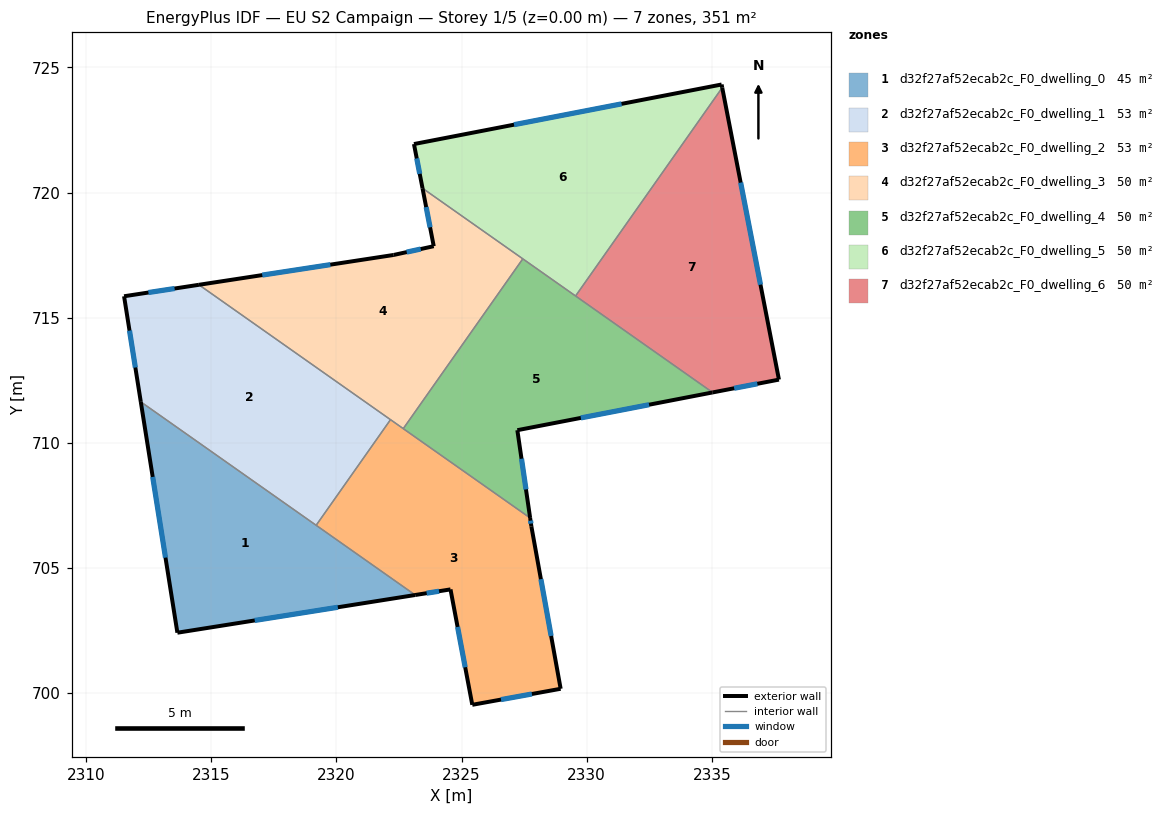
=== STOREY PLAN SPEC (per zone: floor XY polygon, exterior-wall plan segments, windows/doors) ===
zone 1: d32f27af52ecab2c_F0_dwelling_0  (44.9 m²)
  floor: (2323.15, 703.93) (2313.65, 702.42) (2312.19, 711.64)
  exterior wall: (2312.19, 711.64) – (2313.65, 702.42)  [9.3 m]
    window: (2312.66, 708.64) – (2313.17, 705.42)  [3.4 m²]
  exterior wall: (2313.65, 702.42) – (2323.15, 703.93)  [9.6 m]
    window: (2316.74, 702.91) – (2320.06, 703.44)  [3.5 m²]
  interior walls: 2
zone 2: d32f27af52ecab2c_F0_dwelling_1  (52.7 m²)
  floor: (2322.16, 710.93) (2319.19, 706.71) (2312.19, 711.64) (2311.52, 715.86) (2314.51, 716.32)
  exterior wall: (2314.51, 716.32) – (2311.52, 715.86)  [3.0 m]
    window: (2313.54, 716.17) – (2312.49, 716.01)  [1.1 m²]
  exterior wall: (2311.52, 715.86) – (2312.19, 711.64)  [4.3 m]
    window: (2311.74, 714.49) – (2311.97, 713.01)  [1.6 m²]
  interior walls: 3
zone 3: d32f27af52ecab2c_F0_dwelling_2  (52.7 m²)
  floor: (2327.74, 707.00) (2327.79, 706.67) (2328.96, 700.18) (2325.43, 699.54) (2324.56, 704.15) (2323.15, 703.93) (2319.19, 706.71) (2322.16, 710.93)
  exterior wall: (2327.79, 706.67) – (2327.74, 707.00)  [0.3 m]
    window: (2327.77, 706.78) – (2327.76, 706.90)  [0.1 m²]
  exterior wall: (2328.96, 700.18) – (2327.79, 706.67)  [6.6 m]
    window: (2328.58, 702.29) – (2328.17, 704.56)  [2.4 m²]
  exterior wall: (2325.43, 699.54) – (2328.96, 700.18)  [3.6 m]
    window: (2326.58, 699.75) – (2327.81, 699.97)  [1.3 m²]
  exterior wall: (2324.56, 704.15) – (2325.43, 699.54)  [4.7 m]
    window: (2324.84, 702.65) – (2325.15, 701.04)  [1.7 m²]
  exterior wall: (2323.15, 703.93) – (2324.56, 704.15)  [1.4 m]
    window: (2323.61, 704.00) – (2324.10, 704.08)  [0.5 m²]
  interior walls: 4
zone 4: d32f27af52ecab2c_F0_dwelling_3  (50.1 m²)
  floor: (2327.45, 717.36) (2322.67, 710.57) (2314.51, 716.32) (2322.29, 717.51) (2323.89, 717.86) (2323.44, 720.17)
  exterior wall: (2322.29, 717.51) – (2314.51, 716.32)  [7.9 m]
    window: (2319.76, 717.12) – (2317.04, 716.71)  [2.9 m²]
  exterior wall: (2323.89, 717.86) – (2322.29, 717.51)  [1.6 m]
    window: (2323.37, 717.75) – (2322.81, 717.62)  [0.6 m²]
  exterior wall: (2323.44, 720.17) – (2323.89, 717.86)  [2.4 m]
    window: (2323.59, 719.42) – (2323.74, 718.61)  [0.9 m²]
  interior walls: 4
zone 5: d32f27af52ecab2c_F0_dwelling_4  (50.1 m²)
  floor: (2335.03, 712.02) (2327.23, 710.51) (2327.74, 707.00) (2322.67, 710.57) (2327.45, 717.36)
  exterior wall: (2327.74, 707.00) – (2327.23, 710.51)  [3.5 m]
    window: (2327.57, 708.14) – (2327.40, 709.37)  [1.3 m²]
  exterior wall: (2327.23, 710.51) – (2335.03, 712.02)  [7.9 m]
    window: (2329.77, 711.00) – (2332.49, 711.53)  [2.9 m²]
  interior walls: 4
zone 6: d32f27af52ecab2c_F0_dwelling_5  (50.1 m²)
  floor: (2335.39, 724.32) (2335.41, 724.19) (2329.56, 715.87) (2323.44, 720.17) (2323.10, 721.94)
  exterior wall: (2335.39, 724.32) – (2323.10, 721.94)  [12.5 m]
    window: (2331.39, 723.55) – (2327.10, 722.71)  [4.6 m²]
  exterior wall: (2335.41, 724.19) – (2335.39, 724.32)  [0.1 m]
  exterior wall: (2323.10, 721.94) – (2323.44, 720.17)  [1.8 m]
    window: (2323.21, 721.37) – (2323.33, 720.75)  [0.7 m²]
  interior walls: 3
zone 7: d32f27af52ecab2c_F0_dwelling_6  (50.1 m²)
  floor: (2335.41, 724.19) (2337.68, 712.53) (2335.03, 712.02) (2329.56, 715.87)
  exterior wall: (2337.68, 712.53) – (2335.41, 724.19)  [11.9 m]
    window: (2336.94, 716.32) – (2336.15, 720.40)  [4.4 m²]
  exterior wall: (2335.03, 712.02) – (2337.68, 712.53)  [2.7 m]
    window: (2335.89, 712.18) – (2336.82, 712.36)  [1.0 m²]
  interior walls: 2

=== DERIVED (storey summary) ===
Building: EU S2 Campaign
Storey: 1 of 5  (floor level z = 0.00 m)
Storey gross floor area: 350.7 m²
Zones on this storey: 7
  - d32f27af52ecab2c_F0_dwelling_0: floor 44.9 m²; exterior wall 19.0 m (56.9 m²); 2 window(s) 6.9 m²; WWR 12.2%
  - d32f27af52ecab2c_F0_dwelling_1: floor 52.7 m²; exterior wall 7.3 m (21.9 m²); 2 window(s) 2.7 m²; WWR 12.2%
  - d32f27af52ecab2c_F0_dwelling_2: floor 52.7 m²; exterior wall 16.6 m (49.9 m²); 5 window(s) 6.1 m²; WWR 12.2%
  - d32f27af52ecab2c_F0_dwelling_3: floor 50.1 m²; exterior wall 11.9 m (35.6 m²); 3 window(s) 4.4 m²; WWR 12.2%
  - d32f27af52ecab2c_F0_dwelling_4: floor 50.1 m²; exterior wall 11.5 m (34.5 m²); 2 window(s) 4.2 m²; WWR 12.2%
  - d32f27af52ecab2c_F0_dwelling_5: floor 50.1 m²; exterior wall 14.4 m (43.3 m²); 2 window(s) 5.2 m²; WWR 12.1%
  - d32f27af52ecab2c_F0_dwelling_6: floor 50.1 m²; exterior wall 14.6 m (43.7 m²); 2 window(s) 5.3 m²; WWR 12.2%
Zone adjacency (shared interzone walls):
  - d32f27af52ecab2c_F0_dwelling_0 ↔ d32f27af52ecab2c_F0_dwelling_1
  - d32f27af52ecab2c_F0_dwelling_0 ↔ d32f27af52ecab2c_F0_dwelling_2
  - d32f27af52ecab2c_F0_dwelling_1 ↔ d32f27af52ecab2c_F0_dwelling_2
  - d32f27af52ecab2c_F0_dwelling_1 ↔ d32f27af52ecab2c_F0_dwelling_3
  - d32f27af52ecab2c_F0_dwelling_2 ↔ d32f27af52ecab2c_F0_dwelling_3
  - d32f27af52ecab2c_F0_dwelling_2 ↔ d32f27af52ecab2c_F0_dwelling_4
  - d32f27af52ecab2c_F0_dwelling_3 ↔ d32f27af52ecab2c_F0_dwelling_4
  - d32f27af52ecab2c_F0_dwelling_3 ↔ d32f27af52ecab2c_F0_dwelling_5
  - d32f27af52ecab2c_F0_dwelling_4 ↔ d32f27af52ecab2c_F0_dwelling_5
  - d32f27af52ecab2c_F0_dwelling_4 ↔ d32f27af52ecab2c_F0_dwelling_6
  - d32f27af52ecab2c_F0_dwelling_5 ↔ d32f27af52ecab2c_F0_dwelling_6